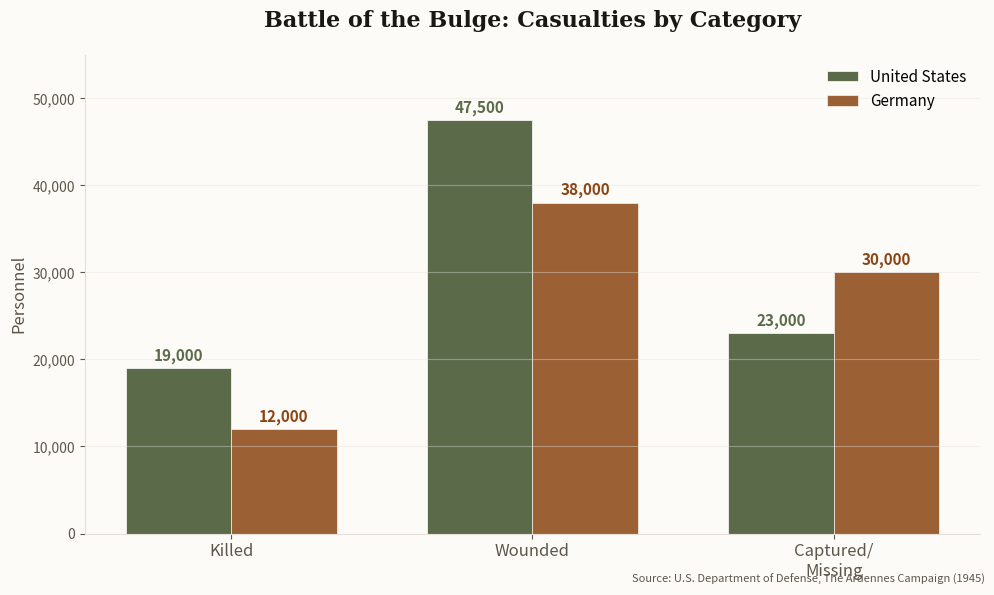

Generate this figure with matplotlib: (Note: this script raises an exception after producing the figure.)
import matplotlib.pyplot as plt
import matplotlib.ticker as ticker
import numpy as np

# Newsletter color scheme - olive/military themed
ACCENT = '#5B6B4A'
ACCENT2 = '#8B4513'
BG = '#FDFBF7'
TEXT = '#1A1815'
TEXT_SEC = '#5C564D'
GRID = '#E5E0D8'

categories = ['Killed', 'Wounded', 'Captured/\nMissing']
us_casualties = [19000, 47500, 23000]
german_casualties = [12000, 38000, 30000]  # conservative estimates from Dept of Defense

x = np.arange(len(categories))
width = 0.35

fig, ax = plt.subplots(figsize=(10, 6), facecolor=BG)
ax.set_facecolor(BG)

bars1 = ax.bar(x - width/2, us_casualties, width, label='United States',
               color=ACCENT, edgecolor='white', linewidth=0.5)
bars2 = ax.bar(x + width/2, german_casualties, width, label='Germany',
               color=ACCENT2, edgecolor='white', linewidth=0.5, alpha=0.85)

# Add value labels
for bar in bars1:
    h = bar.get_height()
    ax.text(bar.get_x() + bar.get_width()/2., h + 500,
            f'{h:,}', ha='center', va='bottom', fontsize=11,
            color=ACCENT, fontweight='600')

for bar in bars2:
    h = bar.get_height()
    ax.text(bar.get_x() + bar.get_width()/2., h + 500,
            f'{h:,}', ha='center', va='bottom', fontsize=11,
            color=ACCENT2, fontweight='600')

ax.set_title('Battle of the Bulge: Casualties by Category',
             fontsize=16, color=TEXT, fontweight='600', pad=20,
             fontfamily='serif')
ax.set_ylabel('Personnel', fontsize=12, color=TEXT_SEC)
ax.set_xticks(x)
ax.set_xticklabels(categories, fontsize=12, color=TEXT)
ax.yaxis.set_major_formatter(ticker.FuncFormatter(lambda x, p: f'{int(x):,}'))
ax.set_ylim(0, 55000)
ax.legend(fontsize=11, frameon=False)
ax.grid(True, axis='y', alpha=0.4, color=GRID)
ax.spines['top'].set_visible(False)
ax.spines['right'].set_visible(False)
ax.spines['left'].set_color(GRID)
ax.spines['bottom'].set_color(GRID)
ax.tick_params(colors=TEXT_SEC)

fig.text(0.99, 0.02, 'Source: U.S. Department of Defense, The Ardennes Campaign (1945)',
         fontsize=8, color=TEXT_SEC, ha='right', style='italic')

plt.tight_layout()
plt.savefig('/Users/welshofer/clawd/jlw-newsletter/images/chart-casualties.png',
            dpi=150, facecolor=BG, bbox_inches='tight')
print("Chart saved: chart-casualties.png")
